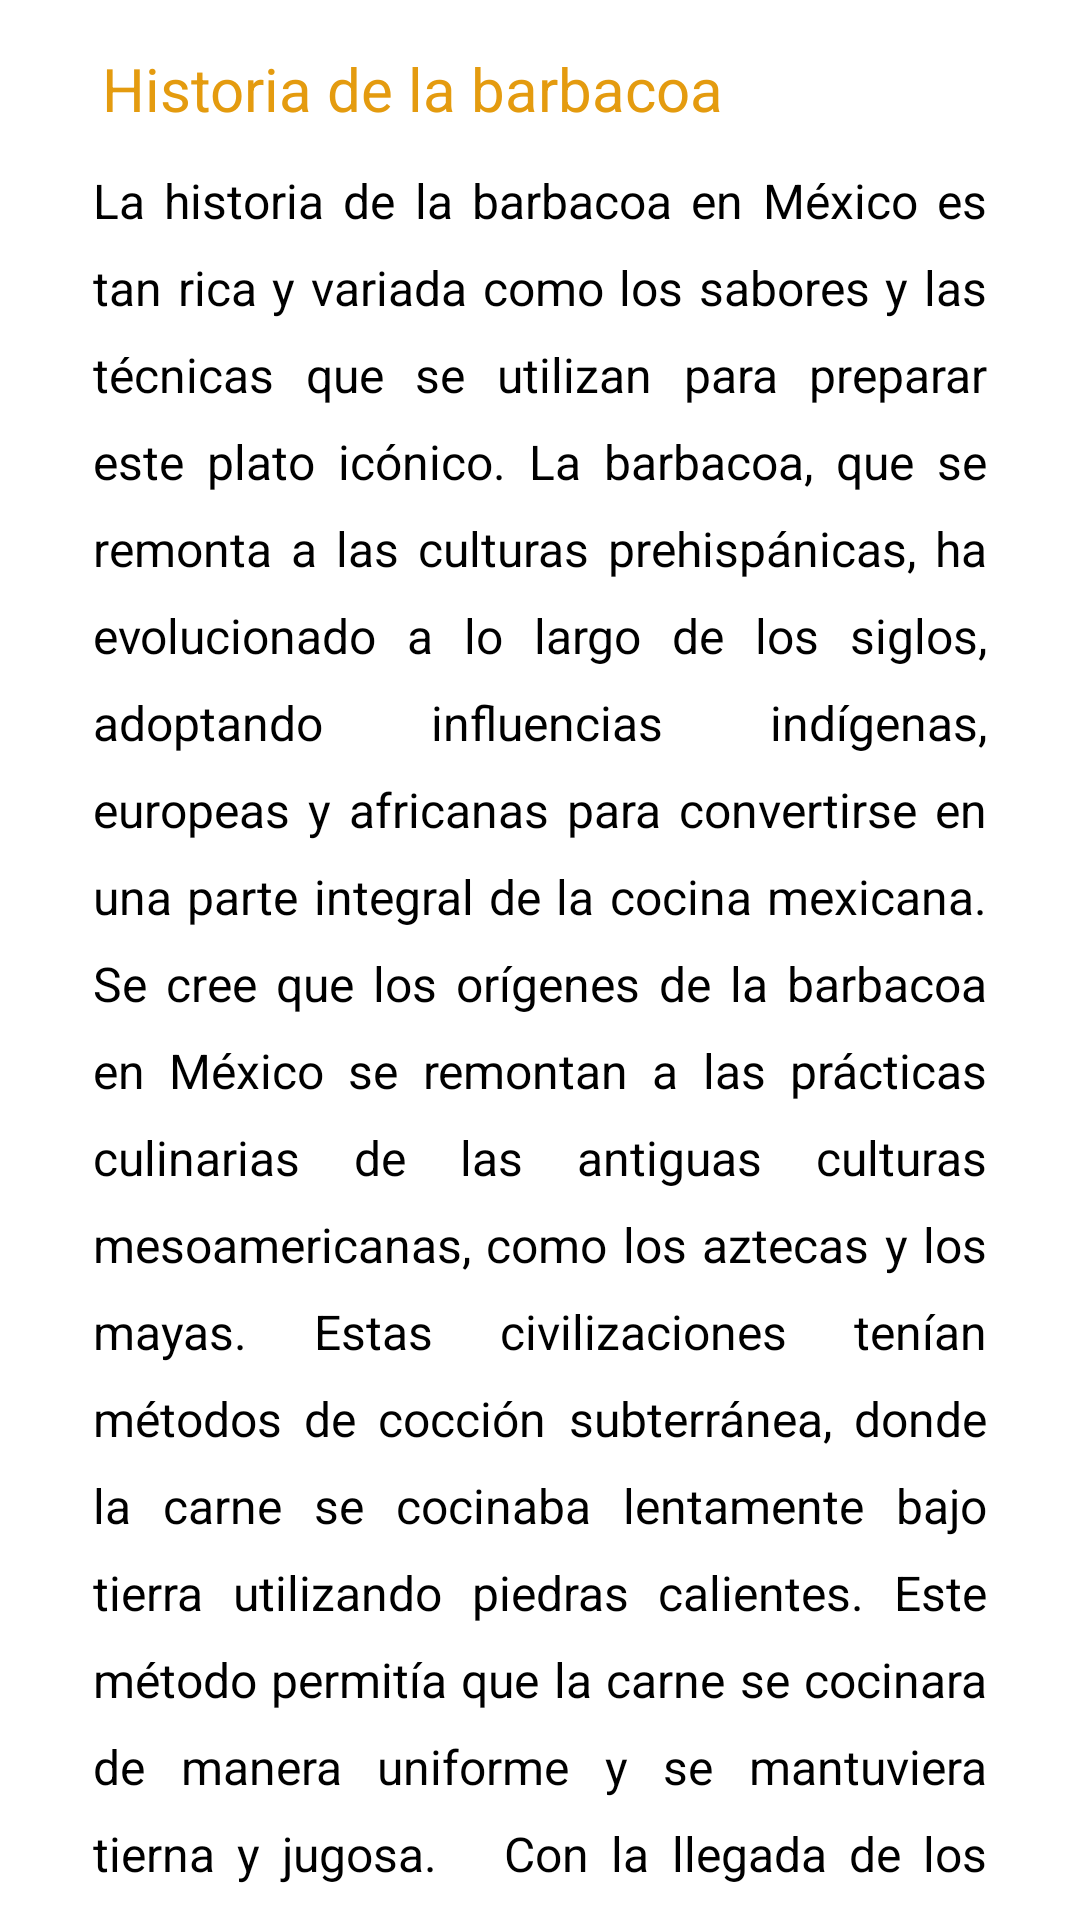

Produce the Android XML layout that renders to this screen, including the resource entries it uses.
<!-- AndroidManifest.xml: application theme Theme.Orange -->
<!-- res/layout/card_history.xml -->
<?xml version="1.0" encoding="utf-8"?>
<LinearLayout xmlns:android="http://schemas.android.com/apk/res/android"
    xmlns:tools="http://schemas.android.com/tools"
    android:layout_width="match_parent"
    android:layout_height="match_parent"
    android:orientation="vertical"
    tools:layout_editor_absoluteX="1dp"
    tools:layout_editor_absoluteY="1dp"
    android:paddingHorizontal="10dp">

    <TextView
        android:id="@+id/textView2"
        android:layout_width="wrap_content"
        android:layout_height="wrap_content"
        android:layout_marginStart="24dp"
        android:layout_marginTop="16dp"
        android:text="Historia de la barbacoa"
        android:textColor="@color/yellow"
        android:textSize="20dp" />

    <TextView
        android:id="@+id/summary"
        android:layout_width="match_parent"
        android:layout_height="wrap_content"
        android:layout_marginTop="8dp"
        android:layout_marginStart="16dp"
        android:layout_marginEnd="16dp"
        android:padding="5dp"
        android:text="La historia de la barbacoa en México es tan rica y variada como los sabores y las técnicas que se utilizan para preparar este plato icónico. La barbacoa, que se remonta a las culturas prehispánicas, ha evolucionado a lo largo de los siglos, adoptando influencias indígenas, europeas y africanas para convertirse en una parte integral de la cocina mexicana.

Se cree que los orígenes de la barbacoa en México se remontan a las prácticas culinarias de las antiguas culturas mesoamericanas, como los aztecas y los mayas. Estas civilizaciones tenían métodos de cocción subterránea, donde la carne se cocinaba lentamente bajo tierra utilizando piedras calientes. Este método permitía que la carne se cocinara de manera uniforme y se mantuviera tierna y jugosa.


Con la llegada de los españoles a México en el siglo XVI, la cocina mexicana experimentó una fusión de ingredientes y técnicas culinarias. Los españoles introdujeron nuevas especias, hierbas y métodos de cocción, que se mezclaron con las tradiciones indígenas para crear platos únicos y deliciosos.

"
        android:justificationMode="inter_word"
        android:textSize="16dp"
        android:lineSpacingExtra="10dp"
        android:textColor="@color/flexible_text_color" />

    <TextView
        android:id="@+id/textView11"
        android:layout_width="wrap_content"
        android:layout_height="wrap_content"
        android:layout_marginStart="24dp"
        android:layout_marginTop="16dp"
        android:text="Imágenes"
        android:textColor="@color/yellow"
        android:textSize="16dp" />


    <androidx.recyclerview.widget.RecyclerView
        android:id="@+id/imagesRecycler"
        android:layout_width="match_parent"
        android:layout_height="wrap_content"
        android:layout_marginStart="16dp"
        android:layout_marginTop="16dp"
        android:layout_marginEnd="16dp"
        android:layout_marginBottom="16dp"
        android:clipToPadding="false"
        android:paddingStart="5dp"
        android:paddingEnd="24dp" />

</LinearLayout>
<!-- resources referenced by this layout -->
<resources>
  <color name="flexible_text_color">@color/black</color>
  <color name="yellow">#E49B0F</color>
  <color name="black">#000000</color>
</resources>
